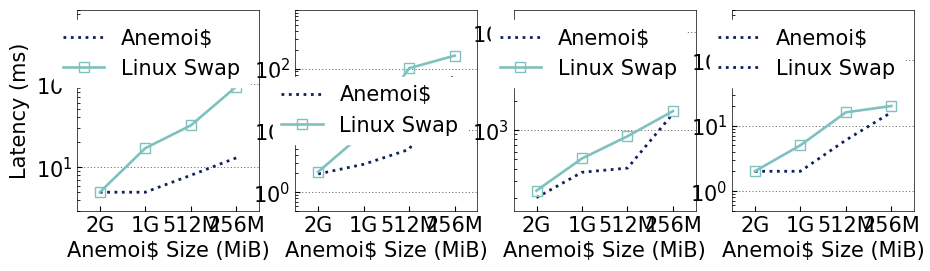

Reproduce this figure in Python. (Note: this script raises an exception after producing the figure.)
import matplotlib
import matplotlib.pyplot as plt

matplotlib.rcParams['pdf.fonttype'] = 42
matplotlib.rcParams['ps.fonttype'] = 42
matplotlib.rcParams['xtick.direction'] = 'in'
matplotlib.rcParams['ytick.direction'] = 'in'

plt.rc('font', family='Nimbus Sans L', weight='medium', size=15)
# f = mticker.ScalarFormatter(useOffset=False, useMathText=True)


# colors = ["#7ec1be", "#53a2bf", "#366eaa", "#1d2f7b", "#000000"]
# colors = ["#7ec1be","#53a2bf","#366eaa","#0e215b"]
colors = ["#7ec1be", "#53a2bf", "#366eaa", "#0e215b"]

matplotlib.rcParams['axes.linewidth'] = 0.5  # set the value globally

x_title = ['64', '128', '256', '512', '1K', '2K', '4K', '8K', '16K', '32K', '64K', '128K', '256K', '512K', '1M']
# y1 = [15.55, 29.67, 58.98, 116.70, 212.41, 361.01, 501.49, 831.06, 1333.94, 1694.48, 2209.63, 2562.68, 2465.64, 2804.25,
#       2824.67]
y1 = [1.122992213, 2.233525568, 4.465921183, 8.882473769, 17.23580739, 34.69210755, 66.44863209, 124.1151944,
      206.801968, 202.8285069, 203.8013733, 204.6608306, 205.4492195, 204.4932601, 199.0591346]
y2 = [1.37, 2.63, 4.97, 8.58, 15.09, 23.38, 38.12, 145.90, 245.67, 238.15, 231.03, 227.66, 226.05, 225.19, 224.78]
x = range(len(x_title))

xdwcolor = ["#5b22c4", "#b02318", "#0022e3", "#ffffff"]
ybandwidth = [5.596633945,
              10.75562381,
              21.69143156,
              42.93450355,
              83.67227611,
              124.2623133,
              234.1805739,
              413.4148721,
              635.3736826,
              386.4034314,
              769.9989913,
              464.3954298,
              417.7342855,
              413.0728357,
              165.9615646]

ylatency = [10.90569025, 11.3494405, 11.25516425, 11.3727005, 11.67127925, 15.71775825, 16.680504, 18.89748175,
            24.5918275, 80.874023, 81.1689375, 269.1671623,
            598.466558,
            1210.440283,
            6025.49152]

y3 = [5, 5, 8, 13]
y4 = [5, 17, 32, 94]

x_title = ["2G", "1G", "512M", "256M"]
x = range(len(x_title))

# colors = ["#7ec1be", "#53a2bf", "#366eaa", "#0e215b"]

# titles = ["{4KiB,local,write,*}", "{4KiB,global,read,*}", "{4KiB,global,write,*}", "{4MiB,global,write,*}"]

fig, axs = plt.subplots(1, 4, figsize=(10.8, 2.61))

# plt.xlim([-1, 16])
# plt.ylim([0, 100000])
# plt.xlabel('Request Size (Bytes)')
# plt.xticks(x, x_title, rotation=60)
# plt.grid(axis='y', linewidth=0.8, linestyle=(0, (5, 3)))
# p1, = plt.plot([], [], marker="^", markersize=9, color=colors[3])
# p2, = plt.plot([], [], marker="^", markersize=9, color=colors[0])
# p3, = plt.plot([], [], marker="x", markersize=9, linestyle="dotted", color=colors[3])
# p4, = plt.plot([], [], marker="x", markersize=9, linestyle="dotted", color=colors[0])
# plt.legend([p1, p3, p2, p4], ["", "", "RDMA", "TCP"], ncol=2, columnspacing=0)

l1, = axs[0].plot(x, y3, linewidth=2.0, color=colors[3], linestyle="dotted", )
l2, = axs[0].plot(x, y4, linewidth=1.9, marker="s", markersize=6.5, color=colors[0], markerfacecolor='none')
# l3,=axs[0].plot(x, ylatency, linewidth=1.9, marker="s", markersize=6.5, color=colors[0], markerfacecolor='none')
# ax1.set_ylim(1, 10000)
axs[0].set_yscale('log')
axs[0].set_xlabel('Anemoi$ Size (MiB)')
axs[0].set_ylabel('Latency (ms)')
axs[0].set_xlim([-0.5, 3.5])
axs[0].set_ylim([3, 800])

axs[0].legend((l1, l2),
              ("Anemoi$", "Linux Swap"), facecolor='white', framealpha=1.0,
              loc='best', frameon=True, ncol=1, edgecolor='white')
axs[0].grid(axis='y', linewidth=0.4, linestyle=(0, (2, 4)), color="#000000")

axs[0].set_xticks(x)
axs[0].set_xticklabels(x_title)

# ax1.yaxis.label.set_color(colors[2])
# ax1.yaxis.label.set_fontsize(16)
# ax1.tick_params(axis='y', colors=colors[2])

# g = lambda x, pos: "${}$".format(f._formatSciNotation('%1.10e' % x))
# plt.gca().yaxis.set_major_formatter(mticker.FuncFormatter(g))

# ax2 = ax1.twinx()
# ax2.plot(x, y1, linewidth=1, marker="^", markersize=9, label="RDMA", color=colors[0])
# ax2.plot(x, y2, linewidth=1, marker="x", markersize=9, label="TCP", color=colors[0], linestyle="dotted")
# # ax2.set_ylim(1, 10000)
# ax2.set_yscale('log')
# ax2.set_ylabel('Bandwidth (MiB/s)')
# # ax2.yaxis.label.set_color(colors[0])
# ax2.yaxis.label.set_fontsize(16)
# ax2.tick_params(axis='y', colors=colors[0])

# plt.title(titles[0])
# plt.ylim([0, 100000])

y3 = [1.96, 2.81, 4.89, 82.96]
y4 = [2.12, 9.06, 101.13, 161.51]

l4, = axs[1].plot(x, y3, linewidth=2.0, color=colors[3], linestyle="dotted", )
l5, = axs[1].plot(x, y4, linewidth=1.9, marker="s", markersize=6.5, color=colors[0], markerfacecolor='none')
# l3,=axs[0].plot(x, ylatency, linewidth=1.9, marker="s", markersize=6.5, color=colors[0], markerfacecolor='none')
# ax1.set_ylim(1, 10000)
axs[1].set_yscale('log')
axs[1].set_xlabel('Anemoi$ Size (MiB)')
# axs[1].set_ylabel('Latency (ms)')
axs[1].set_xlim([-0.5, 3.5])
axs[1].set_ylim([0.5, 900])

axs[1].legend((l4, l5),
              ("Anemoi$", "Linux Swap"), facecolor='white', framealpha=1.0,
              loc='best', frameon=True, ncol=1, edgecolor='white')
axs[1].grid(axis='y', linewidth=0.4, linestyle=(0, (2, 4)), color="#000000")

axs[1].set_xticks(x)
axs[1].set_xticklabels(x_title)

y3 = [203.33, 369.67, 407.82, 1469.6]
y4 = [240.02, 511.33, 861.95, 1561.52]

l6, = axs[2].plot(x, y3, linewidth=2.0, color=colors[3], linestyle="dotted", )
l7, = axs[2].plot(x, y4, linewidth=1.9, marker="s", markersize=6.5, color=colors[0], markerfacecolor='none')
# l3,=axs[0].plot(x, ylatency, linewidth=1.9, marker="s", markersize=6.5, color=colors[0], markerfacecolor='none')
# ax1.set_ylim(1, 10000)
axs[2].set_yscale('log')
axs[2].set_xlabel('Anemoi$ Size (MiB)')
# axs[2].set_ylabel('Latency (ms)')
axs[2].set_xlim([-0.5, 3.5])
axs[2].set_ylim([150, 17000])

axs[2].legend((l6, l7),
              ("Anemoi$", "Linux Swap"), facecolor='white', framealpha=1.0,
              loc='best', frameon=True, ncol=1, edgecolor='white')
axs[2].grid(axis='y', linewidth=0.4, linestyle=(0, (2, 4)), color="#000000")

axs[2].set_xticks(x)
axs[2].set_xticklabels(x_title)

y3 = [2, 2, 6, 16]
y4 = [2, 5, 16, 20]

l6, = axs[3].plot(x, y3, linewidth=2.0, color=colors[3], linestyle="dotted", )
l7, = axs[3].plot(x, y4, linewidth=1.9, marker="s", markersize=6.5, color=colors[0], markerfacecolor='none')
# l3,=axs[0].plot(x, ylatency, linewidth=1.9, marker="s", markersize=6.5, color=colors[0], markerfacecolor='none')
# ax1.set_ylim(1, 10000)
axs[3].set_yscale('log')
axs[3].set_xlabel('Anemoi$ Size (MiB)')
# axs[3].set_ylabel('Latency (ms)')
axs[3].set_xlim([-0.5, 3.5])
axs[3].set_ylim([0.5, 600])

axs[3].legend((l6, l6),
              ("Anemoi$", "Linux Swap"), facecolor='white', framealpha=1.0,
              loc='best', frameon=True, ncol=1, edgecolor='white')
axs[3].grid(axis='y', linewidth=0.4, linestyle=(0, (2, 4)), color="#000000")

axs[3].set_xticks(x)
axs[3].set_xticklabels(x_title)

y3 = [2, 4, 7, 14]
y4 = [2, 16, 51, 86]

l6, = axs[4].plot(x, y3, linewidth=2.0, color=colors[3], linestyle="dotted", )
l7, = axs[4].plot(x, y4, linewidth=1.9, marker="s", markersize=6.5, color=colors[0], markerfacecolor='none')
# l3,=axs[0].plot(x, ylatency, linewidth=1.9, marker="s", markersize=6.5, color=colors[0], markerfacecolor='none')
# ax1.set_ylim(1, 10000)
axs[4].set_yscale('log')
axs[4].set_xlabel('Anemoi$ Size (MiB)')
# axs[4].set_ylabel('Latency (ms)')
axs[4].set_xlim([-0.5, 3.5])
axs[4].set_ylim([0.5, 1000])

axs[4].legend((l6, l6),
              ("Anemoi$", "Linux Swap"), facecolor='white', framealpha=1.0,
              loc='best', frameon=True, ncol=1, edgecolor='white')
axs[4].grid(axis='y', linewidth=0.4, linestyle=(0, (2, 4)), color="#000000")

axs[4].set_xticks(x)
axs[4].set_xticklabels(x_title)


axs[0].set_title("(a) Apache (Max)")
axs[1].set_title("(b) OLTP RO (P95)")
axs[2].set_title("(c) OLTP RW (P95)")
axs[3].set_title("(d) Redis GET (P99.99)")
axs[4].set_title("(e) R. G./S. (P99.99)")

colors = ["#7ec1be", "#53a2bf", "#366eaa", "#0e215b"]

fig.tight_layout()
fig.savefig('/Users/<user>/MasterThesis/figures/_latency-comp.pdf', dpi=100)
# fig.savefig('./newimgs/sysbench-latency-all.pdf', dpi=100)
plt.show()

plt.close()
